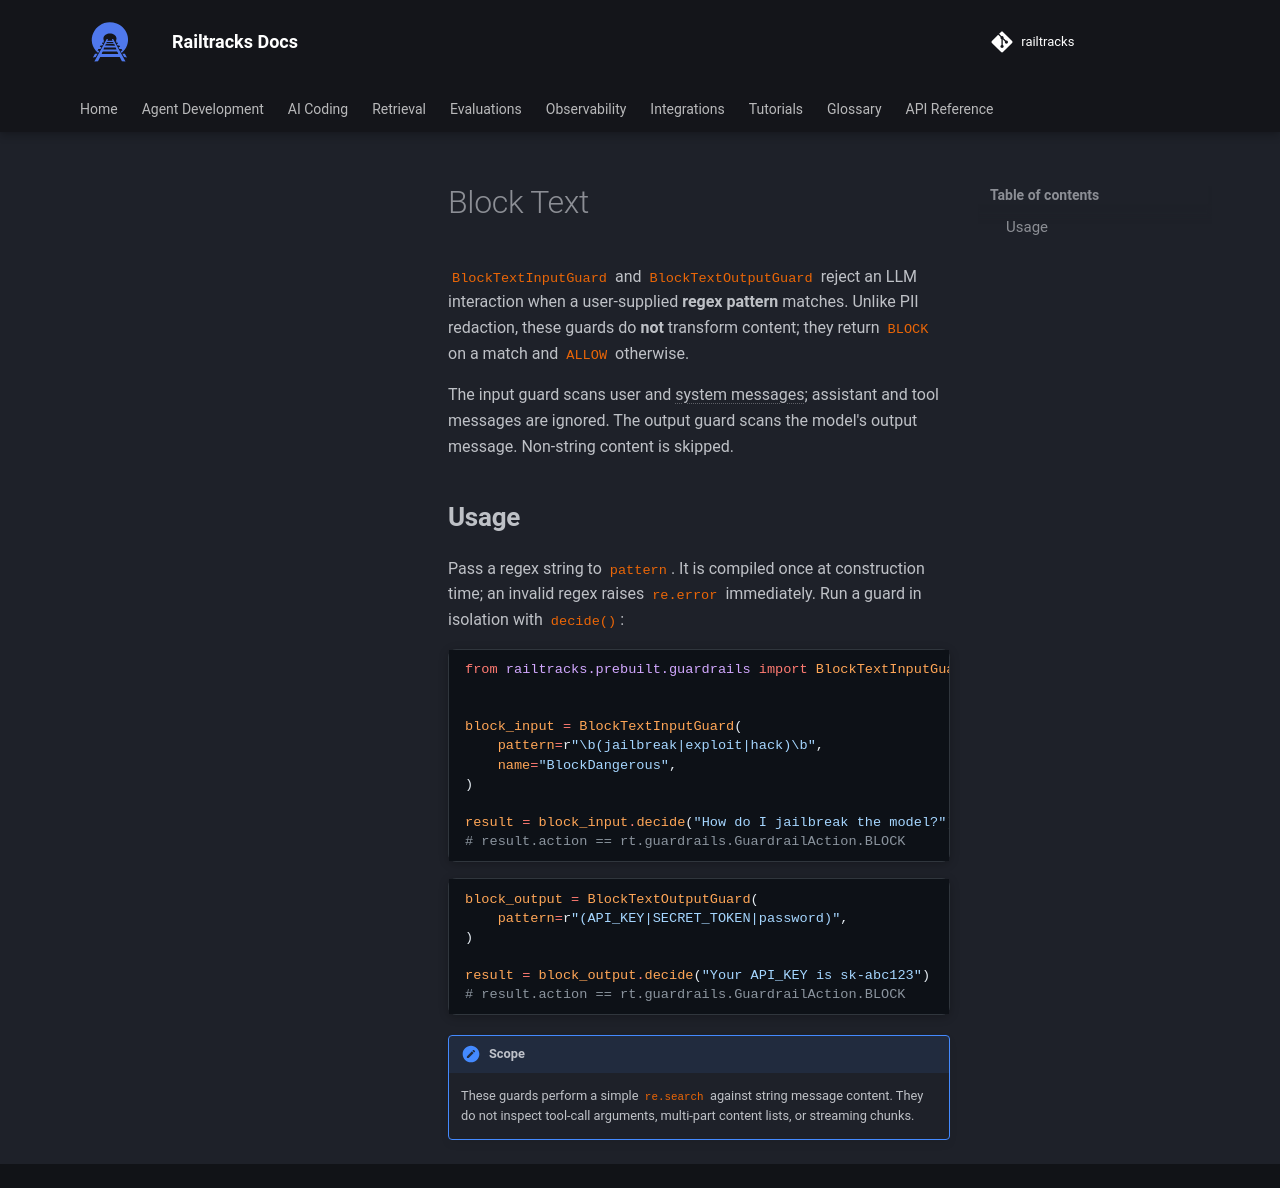

repository: RailtownAI/railtracks · page: documentation/agent_design/middleware/prebuilt/list/block_text/index.html · generator: mkdocs

# Block Text

`BlockTextInputGuard` and `BlockTextOutputGuard` reject an LLM interaction when a user-supplied **regex pattern** matches. Unlike PII redaction, these guards do **not** transform content; they return `BLOCK` on a match and `ALLOW` otherwise.

The input guard scans user and system messages; assistant and tool messages are ignored. The output guard scans the model's output message. Non-string content is skipped.


## Usage

Pass a regex string to `pattern`. It is compiled once at construction time; an invalid regex raises `re.error` immediately. Run a guard in isolation with `decide()`:

```python
--8<-- "docs/scripts/prebuilt_guardrails.py:block_text_demo"
```

```python
--8<-- "docs/scripts/prebuilt_guardrails.py:block_text_output_demo"
```

!!! note "Scope"
    These guards perform a simple `re.search` against string message content. They do not inspect tool-call arguments, multi-part content lists, or streaming chunks.
